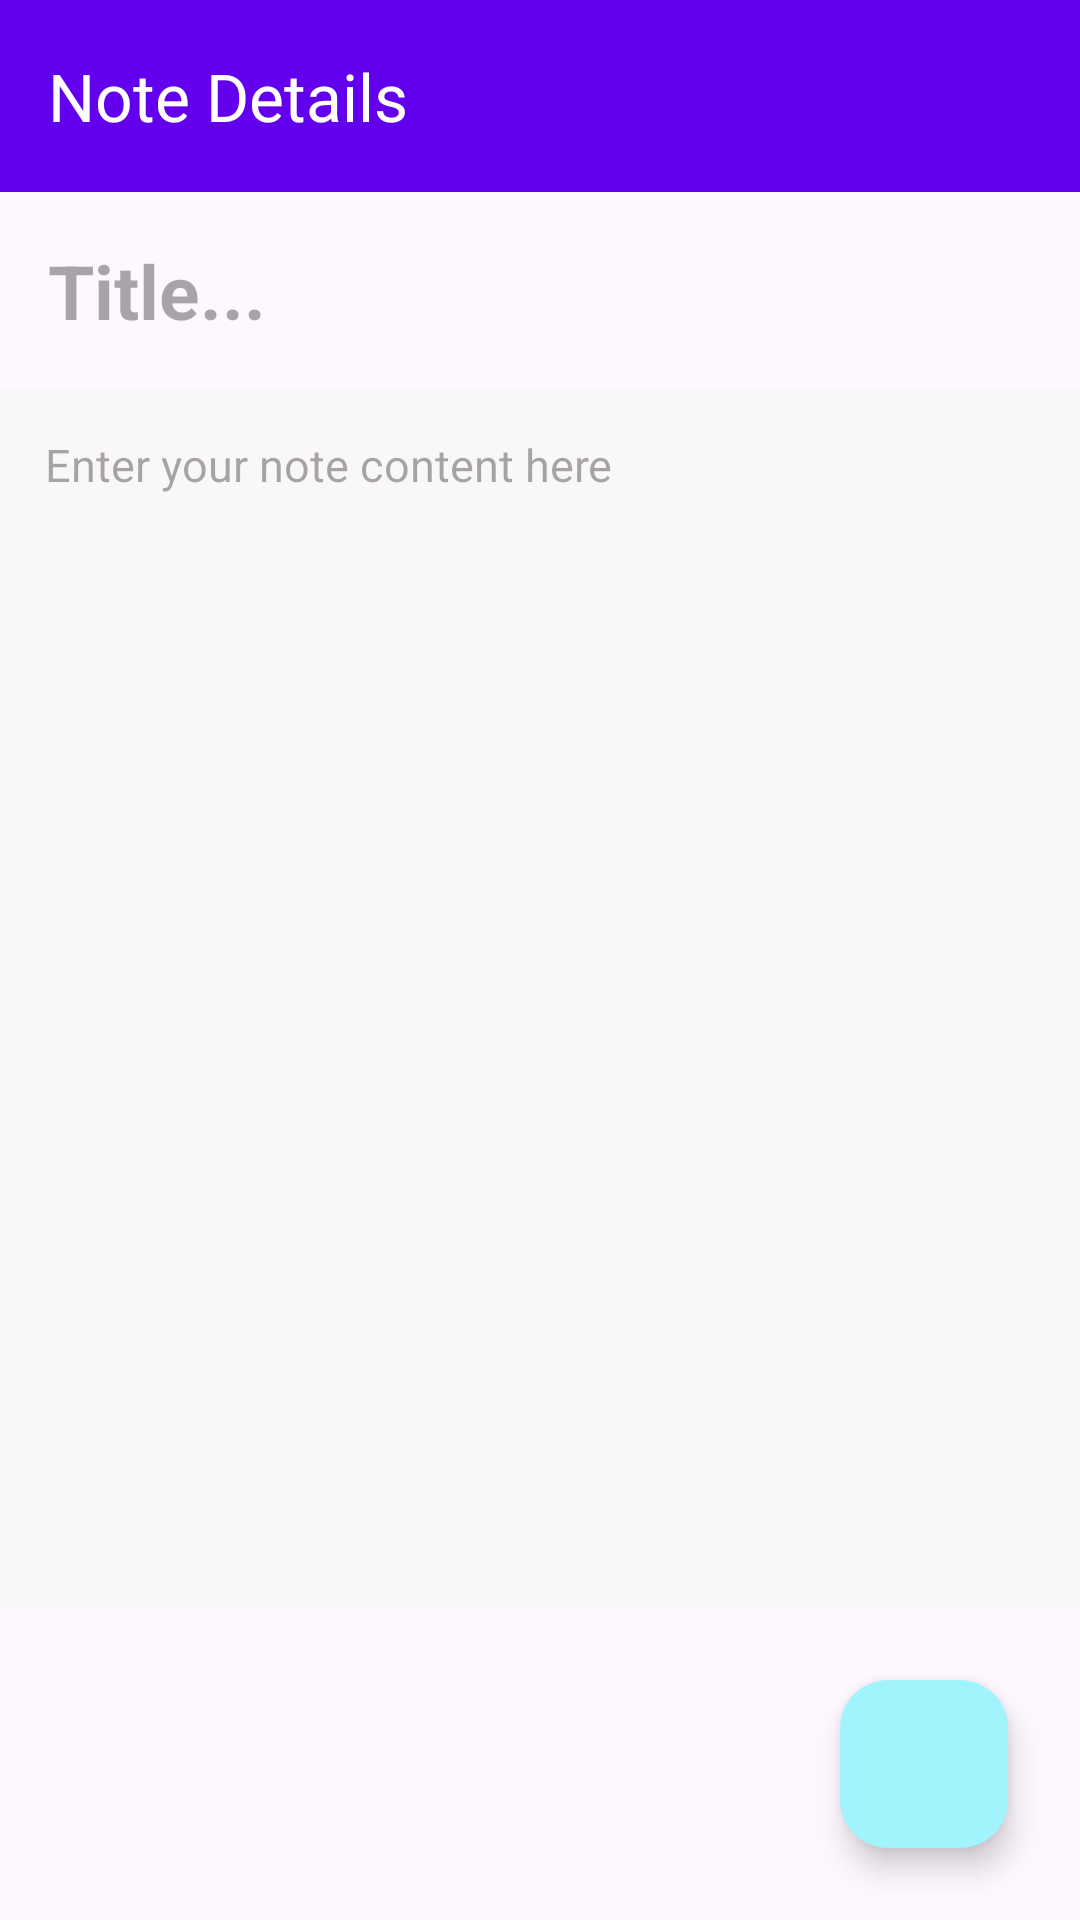

The Android layout XML behind this screen, and the referenced resources:
<!-- AndroidManifest.xml: application theme Theme.Mynoteapp -->
<!-- res/layout/activity_notedetails.xml -->
<?xml version="1.0" encoding="utf-8"?>
<RelativeLayout xmlns:android="http://schemas.android.com/apk/res/android"
    xmlns:app="http://schemas.android.com/apk/res-auto"
    xmlns:tools="http://schemas.android.com/tools"
    android:id="@+id/main"
    android:layout_width="match_parent"
    android:layout_height="match_parent"
    tools:context=".notedetails">

    
    <androidx.appcompat.widget.Toolbar
        android:id="@+id/toolbarofnotedetail"
        android:layout_width="match_parent"
        android:layout_height="?attr/actionBarSize"
        android:background="@color/colorPrimary"
        app:title="Note Details"
        app:titleTextColor="@android:color/white"
        app:popupTheme="@style/ThemeOverlay.AppCompat.Light" />

    
    <TextView
        android:id="@+id/titleofnotedetail"
        android:layout_width="match_parent"
        android:layout_height="wrap_content"
        android:layout_below="@id/toolbarofnotedetail"
        android:textSize="25sp"
        android:textStyle="bold"
        android:textColor="@color/black"
        android:hint="Title..."
        android:padding="16dp" />

    
    <TextView
        android:id="@+id/contentofnotedetail"
        android:layout_width="match_parent"
        android:layout_height="wrap_content"
        android:layout_below="@id/titleofnotedetail"
        android:layout_above="@id/gotoedit"
        android:textSize="15sp"
        android:textColor="@color/black"
        android:hint="Enter your note content here"
        android:background="#faf7f7"
        android:gravity="top|start"
        android:padding="15dp" />

    
    <com.google.android.material.floatingactionbutton.FloatingActionButton
        android:id="@+id/gotoedit"
        android:layout_width="wrap_content"
        android:layout_height="wrap_content"
        android:layout_alignParentBottom="true"
        android:layout_alignParentEnd="true"
        android:layout_margin="24dp"
        android:src="@drawable/baseline_edit_note_24"
        android:contentDescription="Edit Note"
        app:backgroundTint="#A1F4FB" />
</RelativeLayout>
<!-- resources referenced by this layout -->
<resources>
  <color name="black">#FF000000</color>
  <color name="colorPrimary">#6200EE</color>
  <style name="Theme.Mynoteapp" parent="Base.Theme.Mynoteapp" />
  <style name="Base.Theme.Mynoteapp" parent="Theme.Material3.DayNight.NoActionBar">
          
          
      </style>
</resources>
